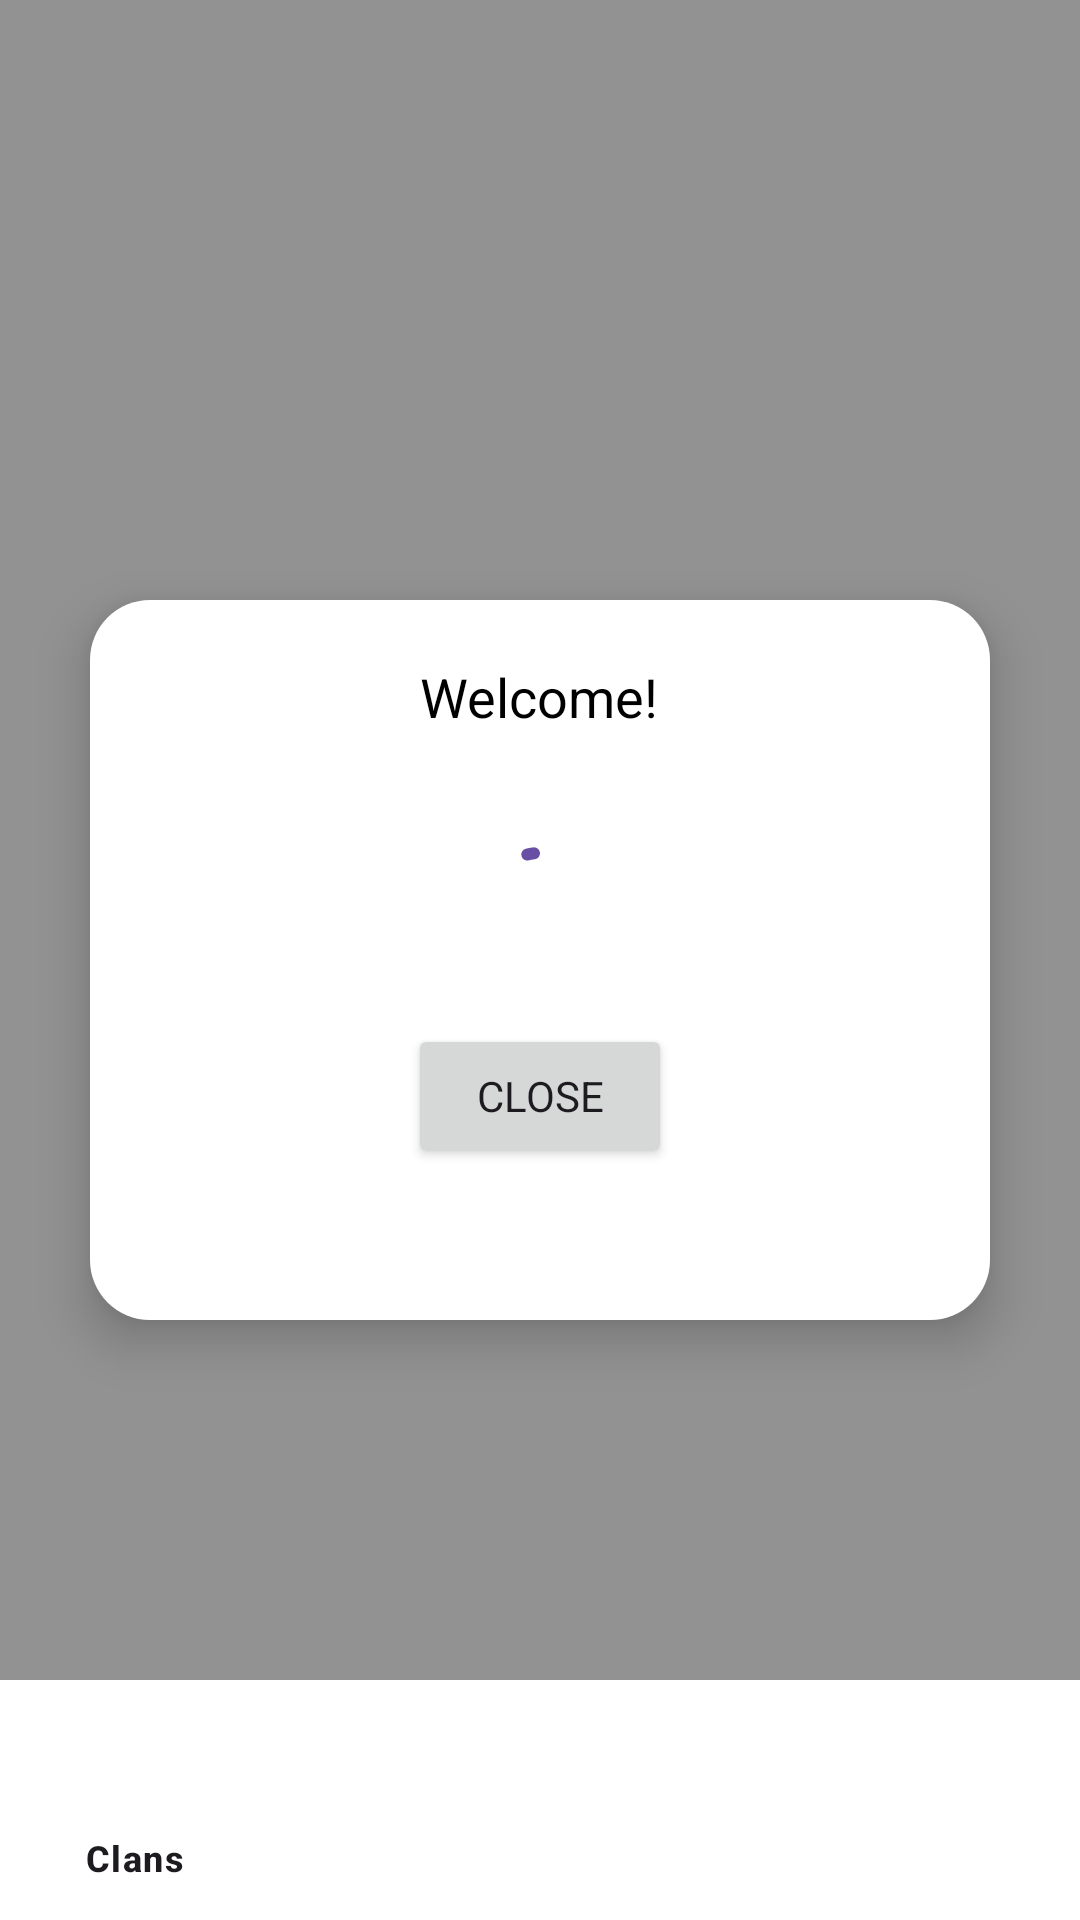

Here is an Android app screen rendered from its layout file. Give the layout XML and the strings, colors and styles it references.
<!-- AndroidManifest.xml: application theme Theme.CoCTracker -->
<!-- res/layout/activity_main.xml -->
<?xml version="1.0" encoding="utf-8"?>
<androidx.constraintlayout.widget.ConstraintLayout xmlns:android="http://schemas.android.com/apk/res/android"
    xmlns:app="http://schemas.android.com/apk/res-auto"
    xmlns:tools="http://schemas.android.com/tools"
    android:id="@+id/main"
    android:layout_width="match_parent"
    android:layout_height="match_parent"
    android:backgroundTint="#FFFFFF"
    tools:context=".MainActivity">

    <androidx.constraintlayout.widget.ConstraintLayout
        android:id="@+id/mainFragment"
        android:layout_width="match_parent"
        android:layout_height="0dp"
        android:background="#FFFFFF"
        android:backgroundTint="#FFFFFF"
        app:layout_constraintBottom_toTopOf="@+id/bottom_navigation"
        app:layout_constraintEnd_toEndOf="parent"
        app:layout_constraintStart_toStartOf="parent"
        app:layout_constraintTop_toTopOf="parent">

    </androidx.constraintlayout.widget.ConstraintLayout>

    <com.google.android.material.bottomnavigation.BottomNavigationView
        android:id="@+id/bottom_navigation"
        android:layout_width="match_parent"
        android:layout_height="wrap_content"
        app:backgroundTint="#FFFFFF"
        app:layout_constraintBottom_toBottomOf="parent"
        app:layout_constraintEnd_toEndOf="parent"
        app:layout_constraintStart_toStartOf="parent"
        app:menu="@menu/bottom_navigation_menu" />

    <include layout="@layout/popup_layout" />
</androidx.constraintlayout.widget.ConstraintLayout>
<!-- res/layout/popup_layout.xml (included above) -->
<?xml version="1.0" encoding="utf-8"?>
<androidx.constraintlayout.widget.ConstraintLayout xmlns:android="http://schemas.android.com/apk/res/android"
    xmlns:app="http://schemas.android.com/apk/res-auto"
    xmlns:tools="http://schemas.android.com/tools"
    android:id="@+id/popupPassCL"
    android:layout_width="match_parent"
    android:layout_height="match_parent"
    android:background="#929292"
    android:visibility="visible"
    tools:visibility="visible">

    <LinearLayout
        android:id="@+id/popupContainer"
        android:layout_width="300dp"
        android:layout_height="240dp"
        android:background="@drawable/rounded_bg"
        android:elevation="10dp"
        android:orientation="vertical"
        android:padding="20dp"
        app:layout_constraintBottom_toBottomOf="parent"
        app:layout_constraintLeft_toLeftOf="parent"
        app:layout_constraintRight_toRightOf="parent"
        app:layout_constraintTop_toTopOf="parent">

        <TextView
            android:id="@+id/tvPopupMessage"
            android:layout_width="wrap_content"
            android:layout_height="wrap_content"
            android:layout_gravity="center_horizontal"
            android:gravity="center"
            android:text="Welcome!"
            android:textColor="@android:color/black"
            android:textSize="18sp" />

        <TextView
            android:id="@+id/currentGoldpassSeason"
            android:layout_width="match_parent"
            android:layout_height="wrap_content"
            android:layout_marginTop="15dp"
            android:gravity="center" />

        <com.google.android.material.progressindicator.CircularProgressIndicator
            android:id="@+id/circular"
            android:layout_width="wrap_content"
            android:layout_height="wrap_content"
            android:layout_gravity="center"
            android:indeterminate="true"
            android:visibility="visible"
            app:layout_constraintBottom_toBottomOf="parent"
            app:layout_constraintEnd_toEndOf="parent"
            app:layout_constraintStart_toStartOf="parent"
            app:layout_constraintTop_toTopOf="parent"
            tools:visibility="visible" />

        <Button
            android:id="@+id/btnClosePopup"
            android:layout_width="wrap_content"
            android:layout_height="wrap_content"
            android:layout_gravity="center_horizontal"
            android:layout_marginTop="15dp"
            android:text="Close" />

    </LinearLayout>
</androidx.constraintlayout.widget.ConstraintLayout>
<!-- resources referenced by this layout -->
<resources>
  <!-- drawable rounded_bg (drawable) -->
  <?xml version="1.0" encoding="utf-8"?>
  <shape xmlns:android="http://schemas.android.com/apk/res/android">
      <solid android:color="@android:color/white"/>
      <corners android:radius="20dp"/>
      <padding android:left="10dp" android:right="10dp" android:top="10dp" android:bottom="10dp"/>
  </shape>
  <style name="Theme.CoCTracker" parent="Base.Theme.CoCTracker" />
  <style name="Base.Theme.CoCTracker" parent="Theme.Material3.DayNight.NoActionBar">
          
          
          <item name="fontFamily">@font/supercellfont</item>
      </style>
</resources>
